Run: headless pygame with SDL's dummy video driver; simulated clock (each Clock.tick advances the game by its frame time, no real sleeping); random seed 0; keys injected as events and as key.get_pressed() state; mouse plan: one left click at the window centre at the start of phase 2, then a move to the lower-right quarter at the start of phase 3.
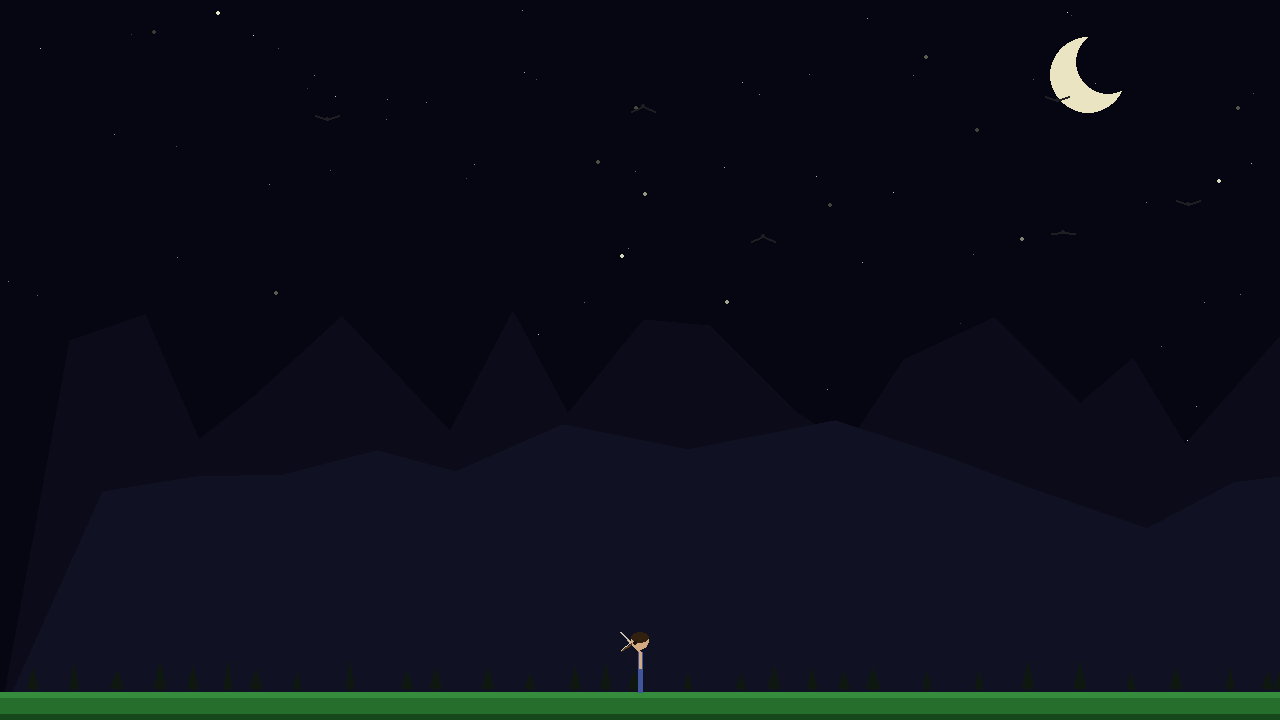
Frame 1 of 4 · flips 1–60 · no input
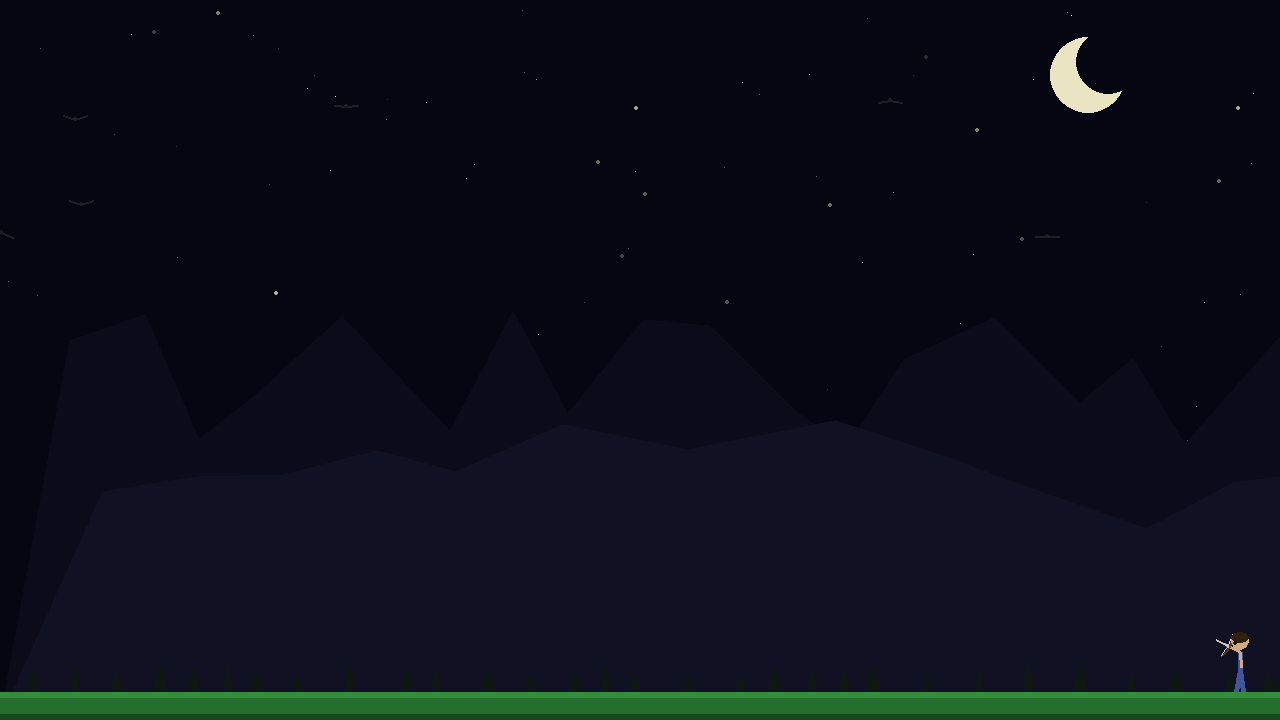
Frame 2 of 4 · flips 61–180 · clicked the window centre · tapped SPACE, RETURN · held RIGHT (→), D
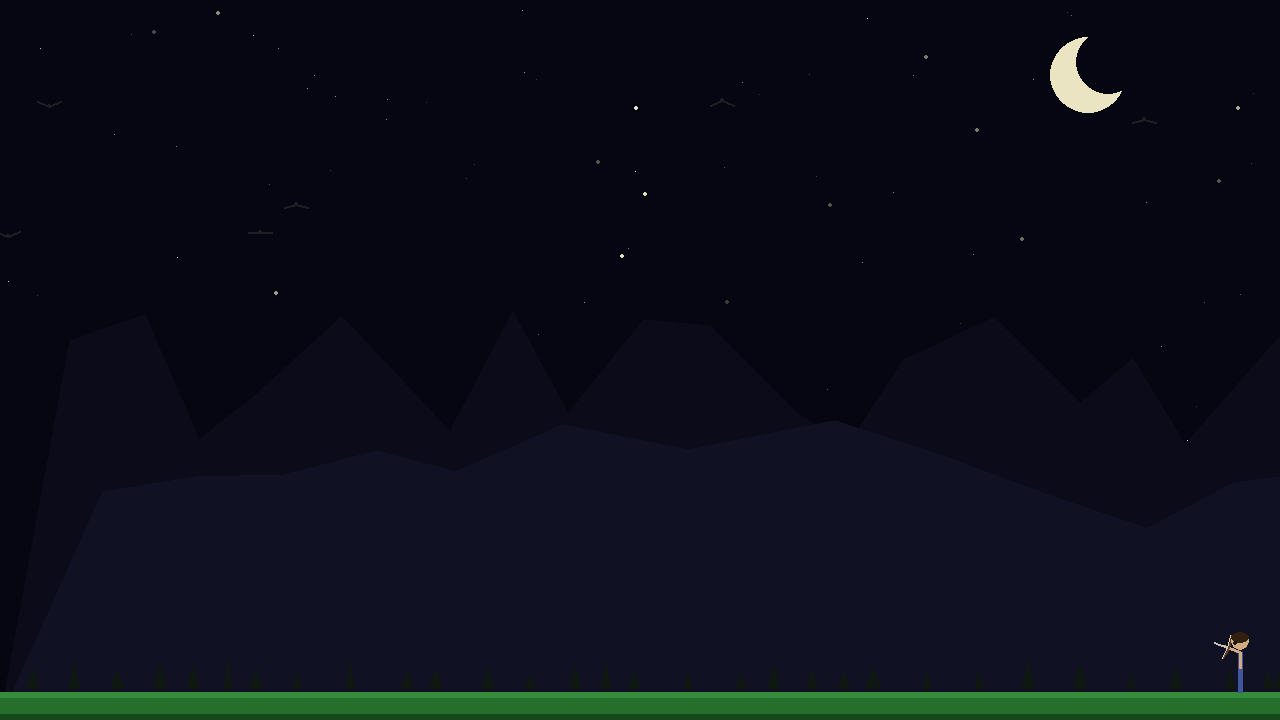
Frame 3 of 4 · flips 181–300 · moved the mouse to the lower-right quarter · held DOWN (↓), S
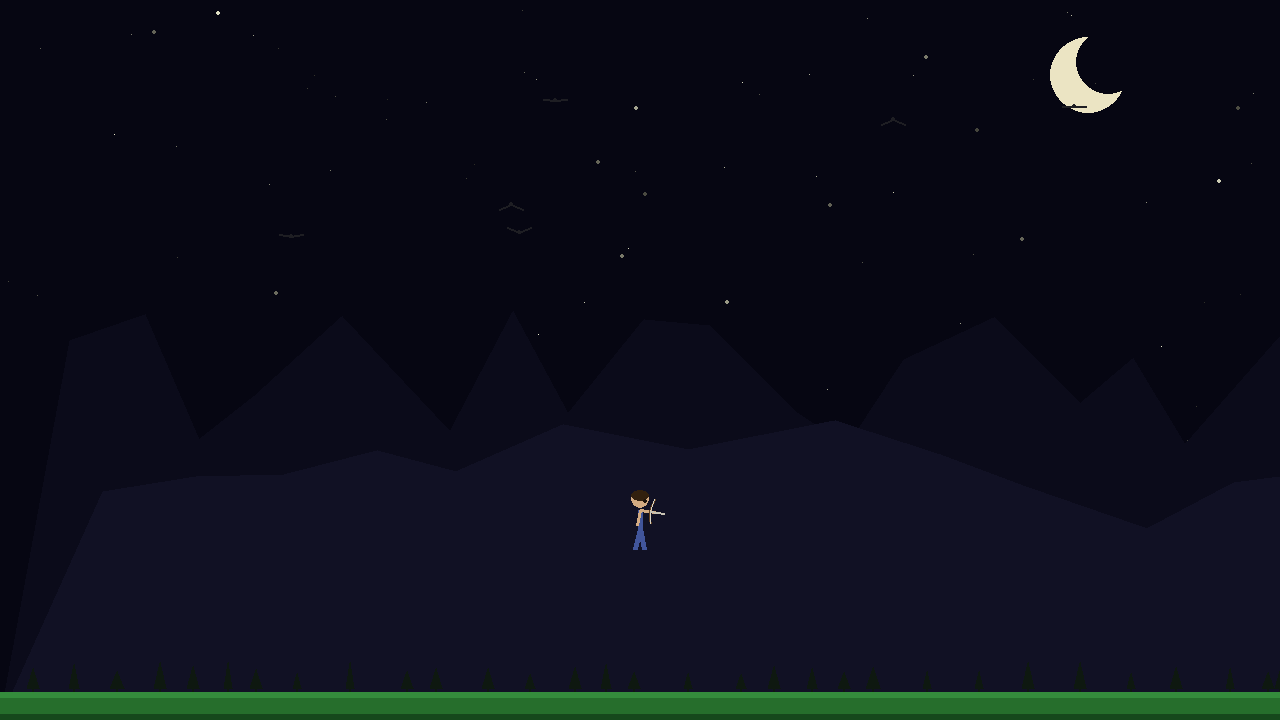
Frame 4 of 4 · flips 301–420 · held LEFT (←), A, UP (↑), W

The pygame program that drew these frames:

import pygame
import sys
import math
import random

FPS = 60
DEFAULT_WIDTH = 1280
DEFAULT_HEIGHT = 720

GRAVITY = 0.6
JUMP_FORCE = -14.0
PLAYER_SPEED = 5
PLAYER_WIDTH = 24
PLAYER_HEIGHT = 60
GROUND_HEIGHT = 28
PUNCH_DURATION = 14
KICK_DURATION = 20

SHOOT_COOLDOWN = 20
SHOOT_ANIM_DURATION = 10
BOW_HALF_SPAN = 12
BOW_CURVE = 8
ARROW_SPEED = 16.0
ARROW_LENGTH = 20
ARROW_GRAVITY = 0.14

HEAD_RADIUS = 9
TORSO_LEN = 18
ARM_LEN = 16
LEG_LEN = 22

SKY_COLOR = (6, 6, 18)
MOON_COLOR = (235, 228, 195)
TREE_COLOR = (14, 24, 16)
MTN_FAR = (11, 11, 26)
MTN_NEAR = (17, 17, 36)
GROUND_TOP = (52, 140, 60)
GROUND_MID = (38, 110, 44)
GROUND_BOT = (22, 72, 28)
SKIN = (210, 170, 130)
CLOTH = (65, 85, 155)
HAIR = (50, 32, 14)
EYE = (28, 18, 10)
BOW_COLOR = (96, 62, 30)
STRING_COLOR = (215, 210, 195)
ARROW_SHAFT_COLOR = (200, 195, 180)
ARROW_HEAD_COLOR = (150, 150, 160)
ARROW_FLETCH_COLOR = (175, 45, 45)

BIRD_COUNT = 6
BIRD_MIN_SPEED = 1.2
BIRD_MAX_SPEED = 2.6
BIRD_SIZE = 6
BIRD_COLOR = (30, 30, 35)
BIRD_MIN_Y_FRAC = 0.08
BIRD_MAX_Y_FRAC = 0.35
BIRD_FALL_GRAVITY = 0.5


def draw_segment(surface, color, start, length, angle, width=3):
    """Draw a limb from start; angle is radians from downward vertical (+= rightward)."""
    ex = start[0] + math.sin(angle) * length
    ey = start[1] + math.cos(angle) * length
    end = (int(ex), int(ey))
    pygame.draw.line(surface, color, (int(start[0]), int(start[1])), end, width)
    return end


class Background:
    def __init__(self, screen_w: int, screen_h: int) -> None:
        self.screen_w = screen_w
        self.screen_h = screen_h
        self.stars = self._gen_stars(90)
        self.far_pts = self._gen_mountain(seed=7, x_step=(50, 110), y_range=(0.42, 0.62))
        self.near_pts = self._gen_mountain(seed=13, x_step=(70, 150), y_range=(0.58, 0.76))
        self.trees = self._gen_trees(seed=21, x_step=(28, 58))

    def _gen_stars(self, count):
        rng = random.Random(99)
        stars = []
        for _ in range(count):
            x = rng.randint(0, self.screen_w)
            y = rng.randint(0, int(self.screen_h * 0.72))
            size = rng.choices([1, 2], weights=[4, 1])[0]
            base = rng.randint(140, 255)
            phase = rng.uniform(0, math.tau)
            speed = rng.uniform(0.01, 0.05)
            stars.append((x, y, size, base, phase, speed))
        return stars

    def _gen_mountain(self, seed, x_step, y_range):
        rng = random.Random(seed)
        pts = [(0, self.screen_h)]
        x = 0
        lo = int(self.screen_h * y_range[0])
        hi = int(self.screen_h * y_range[1])
        while x < self.screen_w:
            x += rng.randint(*x_step)
            pts.append((min(x, self.screen_w), rng.randint(lo, hi)))
        pts.append((self.screen_w, self.screen_h))
        return pts

    def _gen_trees(self, seed, x_step):
        rng = random.Random(seed)
        trees = []
        x = 0
        while x < self.screen_w:
            x += rng.randint(*x_step)
            height = rng.randint(14, 26)
            width = rng.randint(8, 14)
            trees.append((min(x, self.screen_w), width, height))
        return trees

    def render(self, surface: pygame.Surface, t: float) -> None:
        surface.fill(SKY_COLOR)

        # Crescent moon (top-right area, proportional to screen)
        moon_x = int(self.screen_w * 0.85)
        pygame.draw.circle(surface, MOON_COLOR, (moon_x, 75), 38)
        pygame.draw.circle(surface, SKY_COLOR, (moon_x + 20, 62), 32)

        # Twinkling stars
        for x, y, size, base, phase, speed in self.stars:
            b = int(base * (0.65 + 0.35 * math.sin(t * speed + phase)))
            color = (b, b, int(b * 0.88))
            if size == 1:
                surface.set_at((x, y), color)
            else:
                pygame.draw.circle(surface, color, (x, y), size)

        # Two-layer mountain silhouettes
        pygame.draw.polygon(surface, MTN_FAR, self.far_pts)
        pygame.draw.polygon(surface, MTN_NEAR, self.near_pts)

        # Small distant trees along the horizon
        gy = self.screen_h - GROUND_HEIGHT
        for tx, tw, th in self.trees:
            trunk_h = 4
            pygame.draw.rect(surface, TREE_COLOR, (tx - 1, gy - trunk_h, 2, trunk_h))
            pygame.draw.polygon(surface, TREE_COLOR, [
                (tx, gy - trunk_h - th),
                (tx - tw // 2, gy - trunk_h),
                (tx + tw // 2, gy - trunk_h),
            ])

        # Green ground
        pygame.draw.rect(surface, GROUND_BOT, (0, gy, self.screen_w, GROUND_HEIGHT))
        pygame.draw.rect(surface, GROUND_MID, (0, gy, self.screen_w, GROUND_HEIGHT - 6))
        pygame.draw.rect(surface, GROUND_TOP, (0, gy, self.screen_w, 6))


class Arrow:
    def __init__(self, x: float, y: float, angle_deg: float) -> None:
        self.x = x
        self.y = y
        rad = math.radians(angle_deg)
        self.dir_x = math.cos(rad)
        self.dir_y = -math.sin(rad)
        self.vel_x = self.dir_x * ARROW_SPEED
        self.vel_y = self.dir_y * ARROW_SPEED
        self.active = True

    def update(self, screen_w: int, screen_h: int) -> None:
        self.vel_y += ARROW_GRAVITY
        self.x += self.vel_x
        self.y += self.vel_y

        speed = math.hypot(self.vel_x, self.vel_y)
        if speed > 0:
            self.dir_x = self.vel_x / speed
            self.dir_y = self.vel_y / speed

        margin = 60
        if not (-margin <= self.x <= screen_w + margin and -margin <= self.y <= screen_h + margin):
            self.active = False

    def render(self, surface: pygame.Surface) -> None:
        dx, dy = self.dir_x, self.dir_y
        tip = (self.x, self.y)
        tail = (self.x - dx * ARROW_LENGTH, self.y - dy * ARROW_LENGTH)
        pygame.draw.line(surface, ARROW_SHAFT_COLOR, tail, tip, 2)

        perp = (-dy, dx)
        head_left = (tip[0] - dx * 6 + perp[0] * 4, tip[1] - dy * 6 + perp[1] * 4)
        head_right = (tip[0] - dx * 6 - perp[0] * 4, tip[1] - dy * 6 - perp[1] * 4)
        pygame.draw.polygon(surface, ARROW_HEAD_COLOR, [tip, head_left, head_right])

        fletch_a = (tail[0] + perp[0] * 3, tail[1] + perp[1] * 3)
        fletch_b = (tail[0] - perp[0] * 3, tail[1] - perp[1] * 3)
        pygame.draw.line(surface, ARROW_FLETCH_COLOR, tail, fletch_a, 2)
        pygame.draw.line(surface, ARROW_FLETCH_COLOR, tail, fletch_b, 2)


class Bird:
    def __init__(self, screen_w: int, screen_h: int) -> None:
        self.respawn(screen_w, screen_h)

    def respawn(self, screen_w: int, screen_h: int) -> None:
        self.x = random.uniform(0, screen_w)
        self.y = random.uniform(screen_h * BIRD_MIN_Y_FRAC, screen_h * BIRD_MAX_Y_FRAC)
        self.vel_x = random.uniform(BIRD_MIN_SPEED, BIRD_MAX_SPEED) * random.choice([-1, 1])
        self.vel_y = 0.0
        self.wing_phase = random.uniform(0, math.tau)
        self.alive = True

    def rect(self) -> pygame.Rect:
        return pygame.Rect(int(self.x - BIRD_SIZE), int(self.y - BIRD_SIZE),
                            BIRD_SIZE * 2, BIRD_SIZE * 2)

    def hit(self) -> None:
        if self.alive:
            self.alive = False
            self.vel_y = -2.0

    def update(self, screen_w: int, screen_h: int) -> None:
        self.wing_phase += 0.25
        if self.alive:
            self.x += self.vel_x
            if self.x < -20:
                self.x = screen_w + 20
            elif self.x > screen_w + 20:
                self.x = -20
        else:
            self.vel_y += BIRD_FALL_GRAVITY
            self.x += self.vel_x * 0.3
            self.y += self.vel_y
            if self.y > screen_h + 30:
                self.respawn(screen_w, screen_h)

    def render(self, surface: pygame.Surface) -> None:
        cx, cy = int(self.x), int(self.y)
        flap = int(math.sin(self.wing_phase) * BIRD_SIZE) if self.alive else -BIRD_SIZE
        pygame.draw.line(surface, BIRD_COLOR, (cx - BIRD_SIZE * 2, cy - flap), (cx, cy), 2)
        pygame.draw.line(surface, BIRD_COLOR, (cx + BIRD_SIZE * 2, cy - flap), (cx, cy), 2)
        pygame.draw.circle(surface, BIRD_COLOR, (cx, cy), 2)


class Player:
    def __init__(self, x: int, y: int) -> None:
        self.rect = pygame.Rect(x, y, PLAYER_WIDTH, PLAYER_HEIGHT)
        self.vel_x = 0
        self.vel_y = 0.0
        self.on_ground = False
        self.facing_right = True
        self.walk_cycle = 0.0
        self.attack: str | None = None
        self.attack_timer = 0
        self.aim_angle_deg = 0.0
        self.shoot_cooldown = 0
        self.bow_timer = 0

    def process_input(self, keys: pygame.key.ScancodeWrapper) -> None:
        self.vel_x = 0
        if keys[pygame.K_LEFT] or keys[pygame.K_a]:
            self.vel_x = -PLAYER_SPEED
            self.facing_right = False
        if keys[pygame.K_RIGHT] or keys[pygame.K_d]:
            self.vel_x = PLAYER_SPEED
            self.facing_right = True
        if (keys[pygame.K_SPACE] or keys[pygame.K_UP] or keys[pygame.K_w]) and self.on_ground:
            self.vel_y = JUMP_FORCE
            self.on_ground = False

    def shoulder_pos(self) -> tuple[float, float]:
        cx = self.rect.centerx
        top = self.rect.top
        return (cx, top + HEAD_RADIUS * 2 + 2)

    def update_aim(self, mouse_pos: tuple[int, int]) -> None:
        shoulder = self.shoulder_pos()
        dx = mouse_pos[0] - shoulder[0]
        dy = mouse_pos[1] - shoulder[1]
        if dx == 0 and dy == 0:
            return
        self.aim_angle_deg = math.degrees(math.atan2(-dy, dx))
        self.facing_right = dx >= 0

    def hand_pos(self) -> tuple[float, float]:
        shoulder = self.shoulder_pos()
        rad = math.radians(self.aim_angle_deg)
        fwd = (math.cos(rad), -math.sin(rad))
        return (shoulder[0] + fwd[0] * ARM_LEN, shoulder[1] + fwd[1] * ARM_LEN)

    def try_shoot(self) -> "Arrow | None":
        if self.shoot_cooldown > 0 or self.attack is not None:
            return None
        self.shoot_cooldown = SHOOT_COOLDOWN
        self.bow_timer = SHOOT_ANIM_DURATION
        hand = self.hand_pos()
        return Arrow(hand[0], hand[1], self.aim_angle_deg)

    def update(self, screen_w: int, screen_h: int) -> None:
        self.vel_y += GRAVITY
        if self.vel_x != 0:
            self.walk_cycle += 0.18
        self.rect.x += self.vel_x
        self.rect.y += int(self.vel_y)
        self.rect.x = max(0, min(screen_w - self.rect.width, self.rect.x))
        floor = screen_h - GROUND_HEIGHT
        if self.rect.bottom >= floor:
            self.rect.bottom = floor
            self.vel_y = 0.0
            self.on_ground = True

        if self.attack_timer > 0:
            self.attack_timer -= 1
            if self.attack_timer == 0:
                self.attack = None

        if self.shoot_cooldown > 0:
            self.shoot_cooldown -= 1
        if self.bow_timer > 0:
            self.bow_timer -= 1

    def try_attack(self, kind: str) -> None:
        if self.attack is None:
            self.attack = kind
            self.attack_timer = PUNCH_DURATION if kind == 'punch' else KICK_DURATION

    def render(self, surface: pygame.Surface) -> None:
        cx = self.rect.centerx
        top = self.rect.top
        f = 1 if self.facing_right else -1

        head_pos = (cx, top + HEAD_RADIUS)
        shoulder = (cx, top + HEAD_RADIUS * 2 + 2)
        hip = (cx, shoulder[1] + TORSO_LEN)

        if self.on_ground and self.vel_x != 0:
            s = math.sin(self.walk_cycle) * 0.45
        elif not self.on_ground:
            s = 0.22
        else:
            s = 0.0

        if self.attack is not None:
            duration = PUNCH_DURATION if self.attack == 'punch' else KICK_DURATION
            progress = 1.0 - self.attack_timer / duration
            swing = math.sin(progress * math.pi)
            if self.attack == 'punch':
                back_leg, front_leg = -f * s, f * s
                back_arm = -f * 0.35
                front_arm = f * swing * 1.5
            else:  # kick
                back_leg, front_leg = -f * 0.2, f * swing * 1.25
                back_arm = -f * s * 0.6
                front_arm = f * s * 0.6
        else:
            back_leg, front_leg = -f * s, f * s
            back_arm = -f * s * 0.6
            front_arm = math.radians(self.aim_angle_deg) + math.pi / 2

        draw_segment(surface, CLOTH, hip, LEG_LEN, back_leg, 5)
        draw_segment(surface, CLOTH, hip, LEG_LEN, front_leg, 5)
        pygame.draw.line(surface, CLOTH,
                         (int(shoulder[0]), int(shoulder[1])),
                         (int(hip[0]), int(hip[1])), 5)
        draw_segment(surface, SKIN, shoulder, ARM_LEN, back_arm, 3)
        hand_pos = draw_segment(surface, SKIN, shoulder, ARM_LEN, front_arm, 3)
        if self.attack is None:
            self._draw_bow(surface, hand_pos)
        pygame.draw.circle(surface, SKIN, head_pos, HEAD_RADIUS)
        hair_rect = pygame.Rect(cx - HEAD_RADIUS, top, HEAD_RADIUS * 2, HEAD_RADIUS + 2)
        pygame.draw.ellipse(surface, HAIR, hair_rect)
        pygame.draw.circle(surface, EYE, (cx + f * 5, head_pos[1] + 2), 2)

    def _draw_bow(self, surface: pygame.Surface, hand_pos: tuple[int, int]) -> None:
        rad = math.radians(self.aim_angle_deg)
        fwd = (math.cos(rad), -math.sin(rad))
        perp = (-fwd[1], fwd[0])
        pull = self.bow_timer / SHOOT_ANIM_DURATION if self.bow_timer > 0 else 0.15

        tip1 = (hand_pos[0] + perp[0] * BOW_HALF_SPAN - fwd[0] * BOW_CURVE * 0.3,
                hand_pos[1] + perp[1] * BOW_HALF_SPAN - fwd[1] * BOW_CURVE * 0.3)
        tip2 = (hand_pos[0] - perp[0] * BOW_HALF_SPAN - fwd[0] * BOW_CURVE * 0.3,
                hand_pos[1] - perp[1] * BOW_HALF_SPAN - fwd[1] * BOW_CURVE * 0.3)
        mid = (hand_pos[0] - fwd[0] * BOW_CURVE, hand_pos[1] - fwd[1] * BOW_CURVE)

        pts = []
        for i in range(9):
            t = i / 8
            x = (1 - t) ** 2 * tip1[0] + 2 * (1 - t) * t * mid[0] + t ** 2 * tip2[0]
            y = (1 - t) ** 2 * tip1[1] + 2 * (1 - t) * t * mid[1] + t ** 2 * tip2[1]
            pts.append((x, y))
        pygame.draw.lines(surface, BOW_COLOR, False, pts, 2)

        nock = (hand_pos[0] - fwd[0] * (2 + pull * 14), hand_pos[1] - fwd[1] * (2 + pull * 14))
        pygame.draw.line(surface, STRING_COLOR, tip1, nock, 1)
        pygame.draw.line(surface, STRING_COLOR, tip2, nock, 1)

        arrow_tip = (hand_pos[0] + fwd[0] * 10, hand_pos[1] + fwd[1] * 10)
        pygame.draw.line(surface, ARROW_SHAFT_COLOR, nock, arrow_tip, 2)


def main() -> None:
    pygame.init()

    screen_w, screen_h = DEFAULT_WIDTH, DEFAULT_HEIGHT
    screen = pygame.display.set_mode((screen_w, screen_h), pygame.RESIZABLE)
    pygame.display.set_caption("Fighter")
    clock = pygame.time.Clock()
    fullscreen = False

    bg = Background(screen_w, screen_h)
    player = Player(screen_w // 2 - PLAYER_WIDTH // 2, screen_h - GROUND_HEIGHT - PLAYER_HEIGHT)
    arrows: list[Arrow] = []
    birds = [Bird(screen_w, screen_h) for _ in range(BIRD_COUNT)]
    t = 0.0

    while True:
        # --- Input ---
        shoot_requested = False
        for event in pygame.event.get():
            if event.type == pygame.QUIT:
                pygame.quit()
                sys.exit()

            if event.type == pygame.MOUSEBUTTONDOWN and event.button == 1:
                shoot_requested = True

            if event.type == pygame.KEYDOWN:
                if event.key == pygame.K_ESCAPE:
                    pygame.quit()
                    sys.exit()

                if event.key in (pygame.K_z, pygame.K_j):
                    player.try_attack('punch')
                if event.key in (pygame.K_x, pygame.K_k):
                    player.try_attack('kick')

                alt_enter = event.key == pygame.K_RETURN and (event.mod & pygame.KMOD_ALT)
                if event.key == pygame.K_F11 or alt_enter:
                    fullscreen = not fullscreen
                    flags = pygame.FULLSCREEN if fullscreen else pygame.RESIZABLE
                    size = (0, 0) if fullscreen else (DEFAULT_WIDTH, DEFAULT_HEIGHT)
                    screen = pygame.display.set_mode(size, flags)
                    screen_w, screen_h = screen.get_size()
                    bg = Background(screen_w, screen_h)
                    player.rect.bottom = min(player.rect.bottom, screen_h - GROUND_HEIGHT)

            if event.type == pygame.VIDEORESIZE and not fullscreen:
                screen_w, screen_h = event.w, event.h
                screen = pygame.display.set_mode((screen_w, screen_h), pygame.RESIZABLE)
                bg = Background(screen_w, screen_h)

        keys = pygame.key.get_pressed()
        player.process_input(keys)
        player.update_aim(pygame.mouse.get_pos())
        if shoot_requested:
            arrow = player.try_shoot()
            if arrow is not None:
                arrows.append(arrow)

        # --- Update ---
        player.update(screen_w, screen_h)
        for arrow in arrows:
            arrow.update(screen_w, screen_h)
        for bird in birds:
            bird.update(screen_w, screen_h)

        for arrow in arrows:
            if not arrow.active:
                continue
            for bird in birds:
                if bird.alive and bird.rect().collidepoint(arrow.x, arrow.y):
                    bird.hit()
                    arrow.active = False
                    break

        arrows = [arrow for arrow in arrows if arrow.active]
        t += 1.0

        # --- Render ---
        bg.render(screen, t)
        for bird in birds:
            bird.render(screen)
        player.render(screen)
        for arrow in arrows:
            arrow.render(screen)
        pygame.display.flip()

        clock.tick(FPS)


if __name__ == "__main__":
    main()
